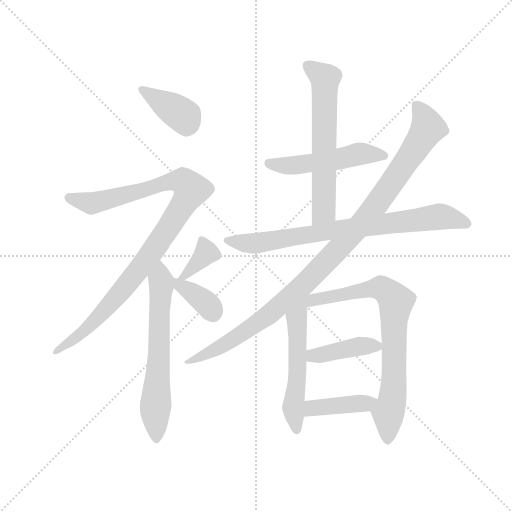
t = 0.00 s
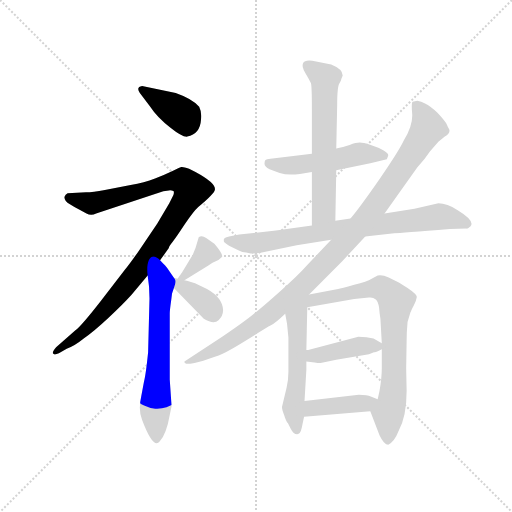
t = 1.93 s
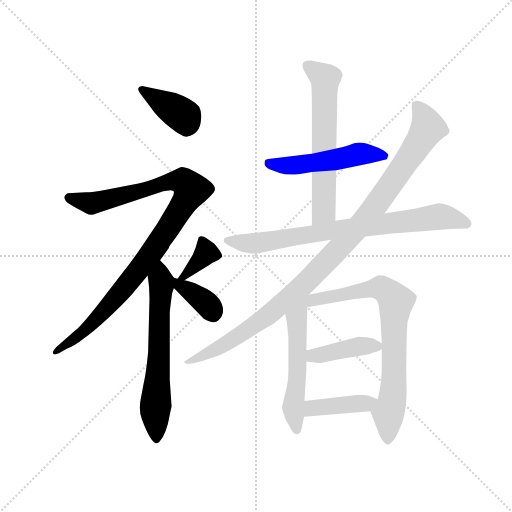
t = 3.86 s
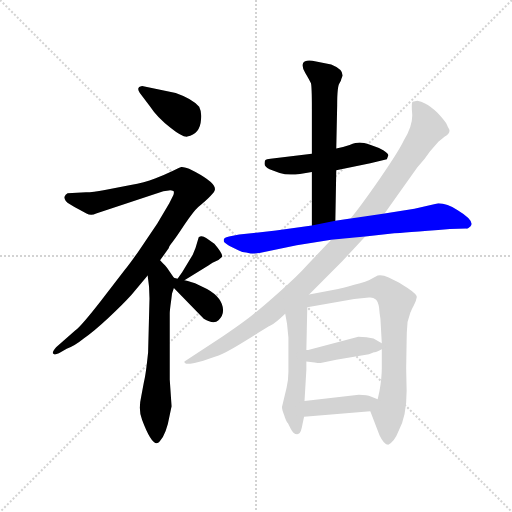
t = 5.78 s
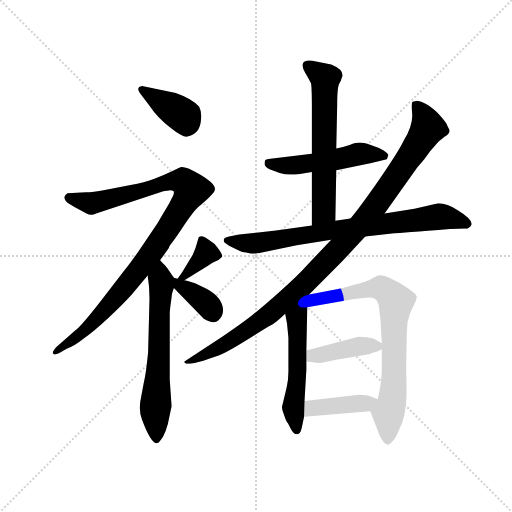
t = 7.71 s
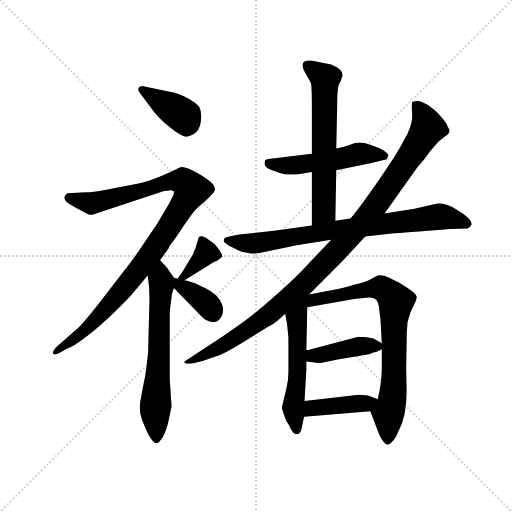
t = 9.64 s

The animated SVG that drew these frames (rendered in a browser with its animation timeline set to each time). Animation: 13 CSS @keyframes rules; one cycle of 9.64 s.

<svg version="1.1" viewBox="0 0 1024 1024" xmlns="http://www.w3.org/2000/svg">
  <g stroke="lightgray" stroke-dasharray="1,1" stroke-width="1" transform="scale(4, 4)">
    <line x1="0" y1="0" x2="256" y2="256"></line>
    <line x1="256" y1="0" x2="0" y2="256"></line>
    <line x1="128" y1="0" x2="128" y2="256"></line>
    <line x1="0" y1="128" x2="256" y2="128"></line>
  </g>
  <g transform="scale(0.92, -0.92) translate(60, -850)">
    <style type="text/css">
      
        @keyframes keyframes0 {
          from {
            stroke: blue;
            stroke-dashoffset: 380;
            stroke-width: 128;
          }
          55% {
            animation-timing-function: step-end;
            stroke: blue;
            stroke-dashoffset: 0;
            stroke-width: 128;
          }
          to {
            stroke: black;
            stroke-width: 1024;
          }
        }
        #make-me-a-hanzi-animation-0 {
          animation: keyframes0 0.5592447916666666s both;
          animation-delay: 0s;
          animation-timing-function: linear;
        }
      
        @keyframes keyframes1 {
          from {
            stroke: blue;
            stroke-dashoffset: 1000;
            stroke-width: 128;
          }
          76% {
            animation-timing-function: step-end;
            stroke: blue;
            stroke-dashoffset: 0;
            stroke-width: 128;
          }
          to {
            stroke: black;
            stroke-width: 1024;
          }
        }
        #make-me-a-hanzi-animation-1 {
          animation: keyframes1 1.0638020833333333s both;
          animation-delay: 0.5592447916666666s;
          animation-timing-function: linear;
        }
      
        @keyframes keyframes2 {
          from {
            stroke: blue;
            stroke-dashoffset: 634;
            stroke-width: 128;
          }
          67% {
            animation-timing-function: step-end;
            stroke: blue;
            stroke-dashoffset: 0;
            stroke-width: 128;
          }
          to {
            stroke: black;
            stroke-width: 1024;
          }
        }
        #make-me-a-hanzi-animation-2 {
          animation: keyframes2 0.7659505208333334s both;
          animation-delay: 1.623046875s;
          animation-timing-function: linear;
        }
      
        @keyframes keyframes3 {
          from {
            stroke: blue;
            stroke-dashoffset: 362;
            stroke-width: 128;
          }
          54% {
            animation-timing-function: step-end;
            stroke: blue;
            stroke-dashoffset: 0;
            stroke-width: 128;
          }
          to {
            stroke: black;
            stroke-width: 1024;
          }
        }
        #make-me-a-hanzi-animation-3 {
          animation: keyframes3 0.5445963541666666s both;
          animation-delay: 2.3889973958333335s;
          animation-timing-function: linear;
        }
      
        @keyframes keyframes4 {
          from {
            stroke: blue;
            stroke-dashoffset: 368;
            stroke-width: 128;
          }
          55% {
            animation-timing-function: step-end;
            stroke: blue;
            stroke-dashoffset: 0;
            stroke-width: 128;
          }
          to {
            stroke: black;
            stroke-width: 1024;
          }
        }
        #make-me-a-hanzi-animation-4 {
          animation: keyframes4 0.5494791666666666s both;
          animation-delay: 2.93359375s;
          animation-timing-function: linear;
        }
      
        @keyframes keyframes5 {
          from {
            stroke: blue;
            stroke-dashoffset: 507;
            stroke-width: 128;
          }
          62% {
            animation-timing-function: step-end;
            stroke: blue;
            stroke-dashoffset: 0;
            stroke-width: 128;
          }
          to {
            stroke: black;
            stroke-width: 1024;
          }
        }
        #make-me-a-hanzi-animation-5 {
          animation: keyframes5 0.66259765625s both;
          animation-delay: 3.4830729166666665s;
          animation-timing-function: linear;
        }
      
        @keyframes keyframes6 {
          from {
            stroke: blue;
            stroke-dashoffset: 625;
            stroke-width: 128;
          }
          67% {
            animation-timing-function: step-end;
            stroke: blue;
            stroke-dashoffset: 0;
            stroke-width: 128;
          }
          to {
            stroke: black;
            stroke-width: 1024;
          }
        }
        #make-me-a-hanzi-animation-6 {
          animation: keyframes6 0.7586263020833334s both;
          animation-delay: 4.145670572916666s;
          animation-timing-function: linear;
        }
      
        @keyframes keyframes7 {
          from {
            stroke: blue;
            stroke-dashoffset: 781;
            stroke-width: 128;
          }
          72% {
            animation-timing-function: step-end;
            stroke: blue;
            stroke-dashoffset: 0;
            stroke-width: 128;
          }
          to {
            stroke: black;
            stroke-width: 1024;
          }
        }
        #make-me-a-hanzi-animation-7 {
          animation: keyframes7 0.8855794270833334s both;
          animation-delay: 4.904296874999999s;
          animation-timing-function: linear;
        }
      
        @keyframes keyframes8 {
          from {
            stroke: blue;
            stroke-dashoffset: 1055;
            stroke-width: 128;
          }
          77% {
            animation-timing-function: step-end;
            stroke: blue;
            stroke-dashoffset: 0;
            stroke-width: 128;
          }
          to {
            stroke: black;
            stroke-width: 1024;
          }
        }
        #make-me-a-hanzi-animation-8 {
          animation: keyframes8 1.1085611979166667s both;
          animation-delay: 5.789876302083332s;
          animation-timing-function: linear;
        }
      
        @keyframes keyframes9 {
          from {
            stroke: blue;
            stroke-dashoffset: 551;
            stroke-width: 128;
          }
          64% {
            animation-timing-function: step-end;
            stroke: blue;
            stroke-dashoffset: 0;
            stroke-width: 128;
          }
          to {
            stroke: black;
            stroke-width: 1024;
          }
        }
        #make-me-a-hanzi-animation-9 {
          animation: keyframes9 0.6984049479166666s both;
          animation-delay: 6.898437499999999s;
          animation-timing-function: linear;
        }
      
        @keyframes keyframes10 {
          from {
            stroke: blue;
            stroke-dashoffset: 763;
            stroke-width: 128;
          }
          71% {
            animation-timing-function: step-end;
            stroke: blue;
            stroke-dashoffset: 0;
            stroke-width: 128;
          }
          to {
            stroke: black;
            stroke-width: 1024;
          }
        }
        #make-me-a-hanzi-animation-10 {
          animation: keyframes10 0.8709309895833334s both;
          animation-delay: 7.596842447916666s;
          animation-timing-function: linear;
        }
      
        @keyframes keyframes11 {
          from {
            stroke: blue;
            stroke-dashoffset: 412;
            stroke-width: 128;
          }
          57% {
            animation-timing-function: step-end;
            stroke: blue;
            stroke-dashoffset: 0;
            stroke-width: 128;
          }
          to {
            stroke: black;
            stroke-width: 1024;
          }
        }
        #make-me-a-hanzi-animation-11 {
          animation: keyframes11 0.5852864583333334s both;
          animation-delay: 8.4677734375s;
          animation-timing-function: linear;
        }
      
        @keyframes keyframes12 {
          from {
            stroke: blue;
            stroke-dashoffset: 411;
            stroke-width: 128;
          }
          57% {
            animation-timing-function: step-end;
            stroke: blue;
            stroke-dashoffset: 0;
            stroke-width: 128;
          }
          to {
            stroke: black;
            stroke-width: 1024;
          }
        }
        #make-me-a-hanzi-animation-12 {
          animation: keyframes12 0.58447265625s both;
          animation-delay: 9.053059895833334s;
          animation-timing-function: linear;
        }
      
    </style>
    
      <path d="M 322 648 L 249 663 Q 235 661 244 648 L 265 620 Q 283 593 310 573 Q 336 552 347 553 Q 375 558 377 590 Q 379 606 373 618 Q 359 635 322 648 Z" fill="lightgray"></path>
    
      <path d="M 288 284 L 307 311 Q 307 314 315 324 Q 323 334 342 363 Q 361 391 371 400 Q 406 429 407 437 Q 411 451 365 476 L 351 483 Q 338 488 334 487 Q 330 486 315 478 Q 299 470 277 462 Q 254 453 224 448 L 168 437 Q 142 432 127 432 L 87 430 Q 82 427 80 422 Q 80 413 92 406 Q 103 399 111 395 L 128 386 Q 138 380 149 386 L 295 434 L 307 436 Q 311 437 317 435 Q 319 433 317 426 L 308 408 L 282 364 L 242 305 Q 224 279 211 263 L 160 197 Q 118 143 104 132 L 62 95 Q 54 86 55 82 Q 57 77 68 82 L 85 92 Q 101 97 122 114 Q 144 129 176 159 Q 207 188 226 209 L 261 251 L 288 284 Z" fill="lightgray"></path>
    
      <path d="M 309 -52 L 313 -33 L 309 25 L 309 168 Q 309 175 312 196 L 314 212 L 318 224 C 323 239 323 239 318 246 L 309 259 Q 303 269 299 273 Q 294 277 288 284 C 267 306 257 281 261 251 L 264 227 L 265 201 L 262 84 Q 257 35 253 20 L 247 -12 Q 240 -42 249 -63 Q 273 -127 287 -110 Q 302 -93 309 -52 Z" fill="lightgray"></path>
    
      <path d="M 341 241 L 393 273 Q 403 280 409 282 Q 415 284 423 292 Q 424 299 406 320 L 389 332 Q 378 340 372 334 L 365 311 L 359 296 L 336 258 L 326 244 C 310 222 315 225 341 241 Z" fill="lightgray"></path>
    
      <path d="M 318 224 L 383 157 Q 405 144 415 154 Q 425 163 425 176 Q 424 203 390 222 L 364 234 Q 344 241 341 241 L 326 244 L 318 246 C 290 253 297 246 318 224 Z" fill="lightgray"></path>
    
      <path d="M 671 480 L 745 495 L 781 504 L 784 512 Q 785 516 774 523 Q 762 530 746 535 Q 729 540 722 540 Q 714 540 700 535 Q 685 530 671 527 L 618 516 L 528 505 Q 519 504 517 502 Q 515 500 515 494 Q 515 488 526 482 L 548 474 Q 566 468 592 472 L 618 476 L 671 480 Z" fill="lightgray"></path>
    
      <path d="M 669 370 L 671 480 L 671 527 L 673 622 Q 673 662 678 669 Q 682 675 682 678 L 685 686 Q 685 700 660 710 L 619 718 Q 602 720 599 713 Q 595 705 604 691 Q 613 676 616 669 Q 618 662 618 613 L 618 516 L 618 476 L 618 360 C 618 330 668 340 669 370 Z" fill="lightgray"></path>
    
      <path d="M 841 396 L 776 386 L 702 375 L 669 370 L 618 360 L 540 349 L 460 340 L 438 336 Q 429 334 427 331 Q 426 328 427 324 Q 431 320 438 316 L 458 306 Q 467 301 475 301 L 485 299 Q 488 298 504 300 L 585 317 L 660 329 L 734 336 L 797 343 Q 811 343 918 352 L 954 353 Q 957 352 963 358 Q 973 370 935 393 Q 912 408 893 408 L 841 396 Z" fill="lightgray"></path>
    
      <path d="M 776 386 L 847 486 Q 864 504 875 521 L 893 542 L 907 553 Q 922 562 915 572 Q 914 573 910 582 Q 905 590 891 605 Q 876 619 864 625 Q 856 630 847 631 L 837 629 Q 834 628 836 603 Q 838 577 818 545 Q 808 523 766 462 Q 723 400 702 375 L 660 329 L 610 276 Q 585 248 548 216 Q 511 183 492 168 Q 473 152 423 118 L 341 64 Q 340 61 345 59 Q 353 59 363 61 L 382 66 Q 408 74 424 81 Q 440 88 480 113 Q 519 138 529 143 Q 538 147 560 168 L 612 210 L 684 282 L 734 336 L 776 386 Z" fill="lightgray"></path>
    
      <path d="M 560 168 L 564 146 L 567 116 L 567 42 Q 567 24 563 7 L 553 -35 Q 553 -41 558 -53 Q 562 -66 566 -70 L 572 -82 Q 578 -94 586 -94 Q 593 -94 596 -80 L 601 -56 L 602 -22 L 606 46 L 606 64 L 606 89 L 608 182 C 609 222 543 260 560 168 Z" fill="lightgray"></path>
    
      <path d="M 745 -44 L 765 -96 Q 775 -117 784 -117 Q 798 -109 806 -88 Q 824 -56 824 0 L 823 49 L 824 110 Q 824 128 826 150 L 832 170 Q 834 176 840 187 Q 845 197 846 204 Q 847 210 826 224 L 807 236 L 785 247 Q 771 253 761 251 L 748 244 Q 738 238 710 231 Q 681 223 675 222 L 612 210 C 583 204 578 177 608 182 L 710 200 L 742 203 Q 751 204 757 199 Q 762 194 764 182 Q 765 169 767 157 L 770 104 L 770 91 L 770 50 Q 770 28 765 0 L 761 -18 C 754 -47 739 -27 745 -44 Z" fill="lightgray"></path>
    
      <path d="M 770 104 L 752 114 Q 738 118 719 118 L 610 89 L 606 89 C 576 87 576 67 606 64 L 624 62 Q 635 60 637 61 L 671 68 L 742 80 L 753 84 Q 756 84 770 91 C 782 97 782 97 770 104 Z" fill="lightgray"></path>
    
      <path d="M 601 -56 L 745 -44 C 775 -42 789 -29 761 -18 L 746 -12 Q 739 -8 720 -8 L 602 -22 C 572 -26 571 -58 601 -56 Z" fill="lightgray"></path>
    
    
      <clipPath id="make-me-a-hanzi-clip-0">
        <path d="M 322 648 L 249 663 Q 235 661 244 648 L 265 620 Q 283 593 310 573 Q 336 552 347 553 Q 375 558 377 590 Q 379 606 373 618 Q 359 635 322 648 Z"></path>
      </clipPath>
      <path clip-path="url(#make-me-a-hanzi-clip-0)" d="M 255 653 L 340 597 L 347 576" fill="none" id="make-me-a-hanzi-animation-0" stroke-dasharray="252 504" stroke-linecap="round"></path>
    
      <clipPath id="make-me-a-hanzi-clip-1">
        <path d="M 288 284 L 307 311 Q 307 314 315 324 Q 323 334 342 363 Q 361 391 371 400 Q 406 429 407 437 Q 411 451 365 476 L 351 483 Q 338 488 334 487 Q 330 486 315 478 Q 299 470 277 462 Q 254 453 224 448 L 168 437 Q 142 432 127 432 L 87 430 Q 82 427 80 422 Q 80 413 92 406 Q 103 399 111 395 L 128 386 Q 138 380 149 386 L 295 434 L 307 436 Q 311 437 317 435 Q 319 433 317 426 L 308 408 L 282 364 L 242 305 Q 224 279 211 263 L 160 197 Q 118 143 104 132 L 62 95 Q 54 86 55 82 Q 57 77 68 82 L 85 92 Q 101 97 122 114 Q 144 129 176 159 Q 207 188 226 209 L 261 251 L 288 284 Z"></path>
      </clipPath>
      <path clip-path="url(#make-me-a-hanzi-clip-1)" d="M 90 421 L 139 408 L 318 457 L 338 456 L 356 438 L 306 353 L 213 228 L 128 135 L 62 87" fill="none" id="make-me-a-hanzi-animation-1" stroke-dasharray="872 1744" stroke-linecap="round"></path>
    
      <clipPath id="make-me-a-hanzi-clip-2">
        <path d="M 309 -52 L 313 -33 L 309 25 L 309 168 Q 309 175 312 196 L 314 212 L 318 224 C 323 239 323 239 318 246 L 309 259 Q 303 269 299 273 Q 294 277 288 284 C 267 306 257 281 261 251 L 264 227 L 265 201 L 262 84 Q 257 35 253 20 L 247 -12 Q 240 -42 249 -63 Q 273 -127 287 -110 Q 302 -93 309 -52 Z"></path>
      </clipPath>
      <path clip-path="url(#make-me-a-hanzi-clip-2)" d="M 289 274 L 286 81 L 277 -42 L 280 -104" fill="none" id="make-me-a-hanzi-animation-2" stroke-dasharray="506 1012" stroke-linecap="round"></path>
    
      <clipPath id="make-me-a-hanzi-clip-3">
        <path d="M 341 241 L 393 273 Q 403 280 409 282 Q 415 284 423 292 Q 424 299 406 320 L 389 332 Q 378 340 372 334 L 365 311 L 359 296 L 336 258 L 326 244 C 310 222 315 225 341 241 Z"></path>
      </clipPath>
      <path clip-path="url(#make-me-a-hanzi-clip-3)" d="M 415 293 L 389 301 L 334 244" fill="none" id="make-me-a-hanzi-animation-3" stroke-dasharray="234 468" stroke-linecap="round"></path>
    
      <clipPath id="make-me-a-hanzi-clip-4">
        <path d="M 318 224 L 383 157 Q 405 144 415 154 Q 425 163 425 176 Q 424 203 390 222 L 364 234 Q 344 241 341 241 L 326 244 L 318 246 C 290 253 297 246 318 224 Z"></path>
      </clipPath>
      <path clip-path="url(#make-me-a-hanzi-clip-4)" d="M 321 241 L 383 196 L 403 167" fill="none" id="make-me-a-hanzi-animation-4" stroke-dasharray="240 480" stroke-linecap="round"></path>
    
      <clipPath id="make-me-a-hanzi-clip-5">
        <path d="M 671 480 L 745 495 L 781 504 L 784 512 Q 785 516 774 523 Q 762 530 746 535 Q 729 540 722 540 Q 714 540 700 535 Q 685 530 671 527 L 618 516 L 528 505 Q 519 504 517 502 Q 515 500 515 494 Q 515 488 526 482 L 548 474 Q 566 468 592 472 L 618 476 L 671 480 Z"></path>
      </clipPath>
      <path clip-path="url(#make-me-a-hanzi-clip-5)" d="M 525 496 L 582 491 L 724 516 L 773 512" fill="none" id="make-me-a-hanzi-animation-5" stroke-dasharray="379 758" stroke-linecap="round"></path>
    
      <clipPath id="make-me-a-hanzi-clip-6">
        <path d="M 669 370 L 671 480 L 671 527 L 673 622 Q 673 662 678 669 Q 682 675 682 678 L 685 686 Q 685 700 660 710 L 619 718 Q 602 720 599 713 Q 595 705 604 691 Q 613 676 616 669 Q 618 662 618 613 L 618 516 L 618 476 L 618 360 C 618 330 668 340 669 370 Z"></path>
      </clipPath>
      <path clip-path="url(#make-me-a-hanzi-clip-6)" d="M 608 708 L 647 680 L 644 391 L 623 367" fill="none" id="make-me-a-hanzi-animation-6" stroke-dasharray="497 994" stroke-linecap="round"></path>
    
      <clipPath id="make-me-a-hanzi-clip-7">
        <path d="M 841 396 L 776 386 L 702 375 L 669 370 L 618 360 L 540 349 L 460 340 L 438 336 Q 429 334 427 331 Q 426 328 427 324 Q 431 320 438 316 L 458 306 Q 467 301 475 301 L 485 299 Q 488 298 504 300 L 585 317 L 660 329 L 734 336 L 797 343 Q 811 343 918 352 L 954 353 Q 957 352 963 358 Q 973 370 935 393 Q 912 408 893 408 L 841 396 Z"></path>
      </clipPath>
      <path clip-path="url(#make-me-a-hanzi-clip-7)" d="M 435 328 L 489 321 L 893 379 L 954 364" fill="none" id="make-me-a-hanzi-animation-7" stroke-dasharray="653 1306" stroke-linecap="round"></path>
    
      <clipPath id="make-me-a-hanzi-clip-8">
        <path d="M 776 386 L 847 486 Q 864 504 875 521 L 893 542 L 907 553 Q 922 562 915 572 Q 914 573 910 582 Q 905 590 891 605 Q 876 619 864 625 Q 856 630 847 631 L 837 629 Q 834 628 836 603 Q 838 577 818 545 Q 808 523 766 462 Q 723 400 702 375 L 660 329 L 610 276 Q 585 248 548 216 Q 511 183 492 168 Q 473 152 423 118 L 341 64 Q 340 61 345 59 Q 353 59 363 61 L 382 66 Q 408 74 424 81 Q 440 88 480 113 Q 519 138 529 143 Q 538 147 560 168 L 612 210 L 684 282 L 734 336 L 776 386 Z"></path>
      </clipPath>
      <path clip-path="url(#make-me-a-hanzi-clip-8)" d="M 843 624 L 858 604 L 870 572 L 777 432 L 711 347 L 601 232 L 528 169 L 421 97 L 348 66" fill="none" id="make-me-a-hanzi-animation-8" stroke-dasharray="927 1854" stroke-linecap="round"></path>
    
      <clipPath id="make-me-a-hanzi-clip-9">
        <path d="M 560 168 L 564 146 L 567 116 L 567 42 Q 567 24 563 7 L 553 -35 Q 553 -41 558 -53 Q 562 -66 566 -70 L 572 -82 Q 578 -94 586 -94 Q 593 -94 596 -80 L 601 -56 L 602 -22 L 606 46 L 606 64 L 606 89 L 608 182 C 609 222 543 260 560 168 Z"></path>
      </clipPath>
      <path clip-path="url(#make-me-a-hanzi-clip-9)" d="M 609 203 L 585 155 L 587 40 L 577 -35 L 585 -85" fill="none" id="make-me-a-hanzi-animation-9" stroke-dasharray="423 846" stroke-linecap="round"></path>
    
      <clipPath id="make-me-a-hanzi-clip-10">
        <path d="M 745 -44 L 765 -96 Q 775 -117 784 -117 Q 798 -109 806 -88 Q 824 -56 824 0 L 823 49 L 824 110 Q 824 128 826 150 L 832 170 Q 834 176 840 187 Q 845 197 846 204 Q 847 210 826 224 L 807 236 L 785 247 Q 771 253 761 251 L 748 244 Q 738 238 710 231 Q 681 223 675 222 L 612 210 C 583 204 578 177 608 182 L 710 200 L 742 203 Q 751 204 757 199 Q 762 194 764 182 Q 765 169 767 157 L 770 104 L 770 91 L 770 50 Q 770 28 765 0 L 761 -18 C 754 -47 739 -27 745 -44 Z"></path>
      </clipPath>
      <path clip-path="url(#make-me-a-hanzi-clip-10)" d="M 614 188 L 633 201 L 767 224 L 801 195 L 796 17 L 784 -51 L 783 -107" fill="none" id="make-me-a-hanzi-animation-10" stroke-dasharray="635 1270" stroke-linecap="round"></path>
    
      <clipPath id="make-me-a-hanzi-clip-11">
        <path d="M 770 104 L 752 114 Q 738 118 719 118 L 610 89 L 606 89 C 576 87 576 67 606 64 L 624 62 Q 635 60 637 61 L 671 68 L 742 80 L 753 84 Q 756 84 770 91 C 782 97 782 97 770 104 Z"></path>
      </clipPath>
      <path clip-path="url(#make-me-a-hanzi-clip-11)" d="M 608 83 L 632 77 L 724 98 L 761 98" fill="none" id="make-me-a-hanzi-animation-11" stroke-dasharray="284 568" stroke-linecap="round"></path>
    
      <clipPath id="make-me-a-hanzi-clip-12">
        <path d="M 601 -56 L 745 -44 C 775 -42 789 -29 761 -18 L 746 -12 Q 739 -8 720 -8 L 602 -22 C 572 -26 571 -58 601 -56 Z"></path>
      </clipPath>
      <path clip-path="url(#make-me-a-hanzi-clip-12)" d="M 608 -51 L 616 -39 L 626 -36 L 755 -23" fill="none" id="make-me-a-hanzi-animation-12" stroke-dasharray="283 566" stroke-linecap="round"></path>
    
  </g>
</svg>
